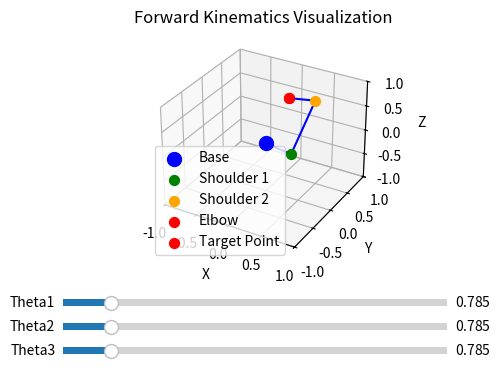

Generate this figure with matplotlib:
import numpy as np
from math import sqrt, asin, acos, pi, sin, sin, cos, atan
def inverse_kinematics(x, y, z, legs, side):
    """Calulo de cinematica de inversa
       s = 1 for left leg (pierna izquierda)
       s = -1 for right leg (pierna derecha)"""
       
    
             
    C = sqrt(y**2 + z**2)
    E = sqrt(C**2 - legs['L0']**2)
    D = E - legs['d']
    G = sqrt(x**2 + D**2)
    try:
        alpha = asin(E / C)
        beta = asin(y / C)
        theta1 = side * (-pi/2 + alpha) + beta
        theta3 = acos((legs['L1']**2 + legs['L2']**2 - G**2)/(2 * legs['L1'] * legs['L2'])) - pi
        gamma = -asin(x/G)
        sigma = acos((legs['L1']**2 + G**2 - legs['L2']**2)/(2 * legs['L1'] * G))
        theta2 = gamma + sigma
    except ValueError:
        print('ValueError IK')
        theta1 = theta2 = theta3 = pi/2  # Valores default
        
    return [theta1, theta2, theta3]

def forward_kinematics (theta, legs, side): #Forward Kinematics
    """ Calculation of articulation points """
    """
    s = 1 for left leg
    s = -1 for right leg
    """
    shoulder1_x = 0
    shoulder1_y =  legs['d'] * sin(theta[0])
    shoulder1_z = -legs['d'] * cos(theta[0])
    
    shoulder2_x = 0
    shoulder2_y =side * legs['L0'] * cos(theta[0]) + legs['d'] * sin(theta[0])
    shoulder2_z =side * legs['L0'] * sin(theta[0]) - legs['d'] * cos(theta[0]) 
            
    elbow_x = - legs['L1'] *sin(theta[1])
    elbow_y = side * legs['L0'] * cos(theta[0]) - (- legs['d'] - legs['L1'] * cos(theta[1])) * sin(theta[0])
    elbow_z = side * legs['L0'] * sin(theta[0]) + (- legs['d'] - legs['L1'] * cos(theta[1])) * cos(theta[0])
    
    return [
        shoulder1_x, shoulder2_x, elbow_x,
        shoulder1_y, shoulder2_y, elbow_y,
        shoulder1_z, shoulder2_z, elbow_z
    ]

def inverse_kinematics_all(pos_init, legs):
    #LF, RF, RR, LR
    foot = [1, -1, -1, 1]
    angles = np.zeros((3,4))    
    for i in range(4):
        x = pos_init[0,i]
        y = pos_init[1,i]
        z = pos_init[2,i]
        angles[:,i] = inverse_kinematics(x, y, z, legs, foot[i])
    return angles

if __name__ == "__main__":
    import matplotlib.pyplot as plt
    from matplotlib.widgets import Slider

    # Configuración inicial
    leg_lengths = {
        'L0': 1.0,
        'L1': 1.0,
        'd': 1.0
    }

    initial_angles = [np.pi/4, np.pi/4, np.pi/4]
    side = 1

    # Función para actualizar la gráfica
    def update(val):
        theta1 = s_theta1.val
        theta2 = s_theta2.val
        theta3 = s_theta3.val
        
        joint_angles = [theta1, theta2, theta3]
        
        # Actualizar las posiciones
        positions = forward_kinematics(joint_angles, leg_lengths, side)
        
        # Actualizar los puntos en la gráfica
        graph_base.set_offsets([0, 0])
        graph_base.set_3d_properties([0], 'blue')
        
        graph_shoulder1.set_offsets([positions[0], positions[3]])
        graph_shoulder1.set_3d_properties([positions[6]], 'green')
        
        graph_shoulder2.set_offsets([positions[1], positions[4]])
        graph_shoulder2.set_3d_properties([positions[7]], 'orange')
        
        graph_elbow.set_offsets([positions[2], positions[5]])
        graph_elbow.set_3d_properties([positions[8]], 'red')
        
        # Actualizar la posición del efector final
        x_target = positions[2]
        y_target = positions[5]
        z_target = positions[8]
        
        graph_target.set_offsets([x_target, y_target])
        graph_target.set_3d_properties([z_target], 'red')
        
        # Actualizar las conexiones
        line_base2s1.set_data([0, positions[0]], [0, positions[3]])
        line_base2s1.set_3d_properties([0, positions[6]])
        
        line_s12s2.set_data([positions[0], positions[1]], [positions[3], positions[4]])
        line_s12s2.set_3d_properties([positions[6], positions[7]])
        
        line_s2elbow.set_data([positions[1], positions[2]], [positions[4], positions[5]])
        line_s2elbow.set_3d_properties([positions[7], positions[8]])
        
        # Conexión del efector final
        line_elbow_target.set_data([positions[2], x_target], [positions[5], y_target])
        line_elbow_target.set_3d_properties([positions[8], z_target])
        
        fig.canvas.draw_idle()

    # Crear la figura y el ax principal
    fig = plt.figure()
    ax = fig.add_subplot(111, projection='3d')
    plt.subplots_adjust(bottom=0.4)  # Espacio para los sliders

    # Inicializar la gráfica
    positions_initial = forward_kinematics(initial_angles, leg_lengths, side)

    # Plot de las articulaciones
    graph_base = ax.scatter(0, 0, 0, color='blue', s=100, label='Base')
    graph_shoulder1 = ax.scatter(positions_initial[0], positions_initial[3], positions_initial[6], color='green', s=50, label='Shoulder 1')
    graph_shoulder2 = ax.scatter(positions_initial[1], positions_initial[4], positions_initial[7], color='orange', s=50, label='Shoulder 2')
    graph_elbow = ax.scatter(positions_initial[2], positions_initial[5], positions_initial[8], color='red', s=50, label='Elbow')
    graph_target = ax.scatter(positions_initial[2], positions_initial[5], positions_initial[8], color='red', s=50, label='Target Point')

    # Plot de las conexiones
    line_base2s1, = ax.plot([0, positions_initial[0]], [0, positions_initial[3]], [0, positions_initial[6]], color='blue')
    line_s12s2, = ax.plot([positions_initial[0], positions_initial[1]], [positions_initial[3], positions_initial[4]], [positions_initial[6], positions_initial[7]], color='blue')
    line_s2elbow, = ax.plot([positions_initial[1], positions_initial[2]], [positions_initial[4], positions_initial[5]], [positions_initial[7], positions_initial[8]], color='blue')
    line_elbow_target, = ax.plot([positions_initial[2], positions_initial[2]], [positions_initial[5], positions_initial[5]], [positions_initial[8], positions_initial[8]], color='red', linestyle='--')

    # Configurar los sliders
    ax_theta1 = plt.axes([0.2, 0.3, 0.6, 0.03])
    ax_theta2 = plt.axes([0.2, 0.25, 0.6, 0.03])
    ax_theta3 = plt.axes([0.2, 0.2, 0.6, 0.03])

    s_theta1 = Slider(ax_theta1, 'Theta1', 0, 2*np.pi, valinit=initial_angles[0])
    s_theta2 = Slider(ax_theta2, 'Theta2', 0, 2*np.pi, valinit=initial_angles[1])
    s_theta3 = Slider(ax_theta3, 'Theta3', 0, 2*np.pi, valinit=initial_angles[2])

    # Conectar los sliders con la función de actualización
    s_theta1.on_changed(update)
    s_theta2.on_changed(update)
    s_theta3.on_changed(update)

    ax.set_xlabel('X')
    ax.set_ylabel('Y')
    ax.set_zlabel('Z')
    ax.set_title('Forward Kinematics Visualization')
    ax.legend()
    ax.set_xlim(-1, 1)
    ax.set_ylim(-1, 1)
    ax.set_zlim(-1, 1)

    plt.show()


        